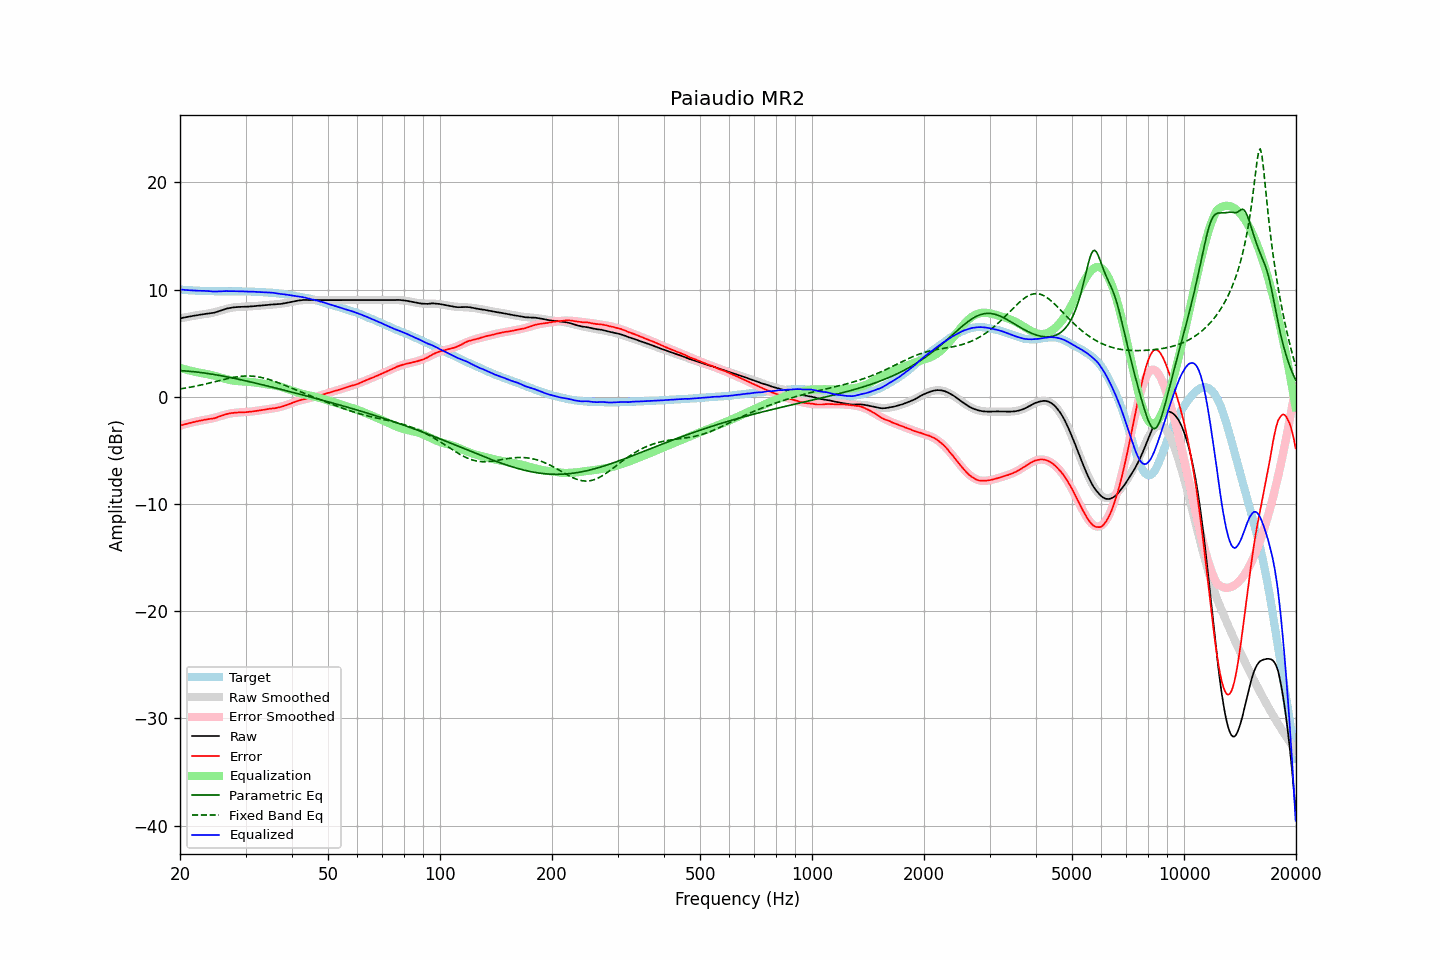

Data behind this chart, as committed beside it:
frequency, raw, error, smoothed, error_smoothed, equalization, parametric_eq, fixed_band_eq, equalized_raw, equalized_smoothed, target
20.00, 7.32, -2.69, 7.32, -2.69, 2.69, 2.44, 0.73, 10.01, 10.01, 10.01
20.20, 7.35, -2.65, 7.35, -2.65, 2.65, 2.43, 0.76, 9.99, 10.00, 10.00
20.40, 7.38, -2.61, 7.38, -2.61, 2.61, 2.42, 0.78, 9.98, 9.98, 9.98
20.61, 7.41, -2.57, 7.41, -2.56, 2.56, 2.41, 0.81, 9.97, 9.97, 9.97
20.81, 7.44, -2.52, 7.43, -2.52, 2.52, 2.40, 0.83, 9.96, 9.96, 9.95
21.02, 7.47, -2.48, 7.46, -2.49, 2.49, 2.39, 0.86, 9.95, 9.95, 9.94
21.23, 7.49, -2.45, 7.49, -2.45, 2.45, 2.38, 0.88, 9.93, 9.94, 9.93
21.44, 7.52, -2.42, 7.52, -2.41, 2.41, 2.36, 0.91, 9.93, 9.93, 9.94
21.66, 7.55, -2.37, 7.54, -2.38, 2.38, 2.35, 0.94, 9.92, 9.92, 9.92
21.87, 7.57, -2.35, 7.57, -2.34, 2.34, 2.33, 0.97, 9.91, 9.91, 9.92
22.09, 7.60, -2.30, 7.59, -2.31, 2.31, 2.32, 1.00, 9.90, 9.90, 9.90
22.31, 7.62, -2.28, 7.62, -2.28, 2.28, 2.30, 1.03, 9.89, 9.89, 9.90
22.54, 7.65, -2.24, 7.64, -2.25, 2.25, 2.28, 1.06, 9.89, 9.89, 9.89
22.76, 7.67, -2.22, 7.66, -2.22, 2.22, 2.26, 1.10, 9.89, 9.88, 9.88
22.99, 7.69, -2.19, 7.68, -2.19, 2.19, 2.24, 1.13, 9.88, 9.88, 9.87
23.22, 7.72, -2.15, 7.70, -2.17, 2.17, 2.22, 1.16, 9.88, 9.87, 9.86
23.45, 7.74, -2.13, 7.73, -2.14, 2.14, 2.20, 1.20, 9.88, 9.87, 9.87
23.69, 7.76, -2.10, 7.75, -2.11, 2.11, 2.18, 1.23, 9.87, 9.86, 9.86
23.92, 7.78, -2.07, 7.77, -2.08, 2.08, 2.16, 1.27, 9.86, 9.86, 9.85
24.16, 7.80, -2.06, 7.80, -2.05, 2.05, 2.13, 1.31, 9.85, 9.85, 9.86
24.40, 7.82, -2.04, 7.83, -2.01, 2.01, 2.11, 1.34, 9.83, 9.85, 9.85
24.65, 7.84, -2.02, 7.87, -1.98, 1.98, 2.08, 1.38, 9.81, 9.85, 9.85
24.89, 7.88, -1.97, 7.91, -1.94, 1.94, 2.06, 1.42, 9.82, 9.85, 9.85
25.14, 7.93, -1.91, 7.95, -1.90, 1.90, 2.03, 1.46, 9.82, 9.84, 9.84
25.39, 7.98, -1.86, 7.99, -1.85, 1.85, 2.01, 1.49, 9.83, 9.84, 9.84
25.65, 8.03, -1.81, 8.03, -1.81, 1.81, 1.98, 1.53, 9.83, 9.84, 9.84
25.91, 8.08, -1.76, 8.07, -1.76, 1.76, 1.95, 1.57, 9.84, 9.84, 9.83
26.16, 8.13, -1.72, 8.12, -1.72, 1.72, 1.92, 1.60, 9.85, 9.84, 9.84
26.43, 8.18, -1.66, 8.16, -1.68, 1.68, 1.90, 1.64, 9.85, 9.84, 9.84
26.69, 8.23, -1.61, 8.20, -1.63, 1.63, 1.87, 1.67, 9.86, 9.84, 9.84
26.96, 8.26, -1.58, 8.24, -1.60, 1.60, 1.84, 1.71, 9.85, 9.84, 9.84
27.23, 8.29, -1.55, 8.27, -1.56, 1.56, 1.81, 1.74, 9.85, 9.84, 9.83
27.50, 8.32, -1.51, 8.30, -1.54, 1.54, 1.78, 1.77, 9.85, 9.84, 9.83
27.77, 8.34, -1.50, 8.33, -1.51, 1.51, 1.74, 1.80, 9.85, 9.84, 9.84
28.05, 8.36, -1.48, 8.35, -1.49, 1.49, 1.71, 1.83, 9.85, 9.84, 9.84
28.33, 8.37, -1.48, 8.36, -1.48, 1.48, 1.68, 1.85, 9.85, 9.84, 9.84
28.62, 8.38, -1.46, 8.37, -1.47, 1.47, 1.65, 1.87, 9.84, 9.84, 9.84
28.90, 8.39, -1.46, 8.38, -1.46, 1.46, 1.62, 1.89, 9.84, 9.84, 9.85
29.19, 8.39, -1.46, 8.39, -1.45, 1.45, 1.58, 1.91, 9.83, 9.84, 9.84
29.48, 8.40, -1.44, 8.40, -1.44, 1.44, 1.55, 1.92, 9.84, 9.84, 9.84
29.78, 8.40, -1.44, 8.40, -1.43, 1.43, 1.52, 1.93, 9.83, 9.83, 9.84
30.08, 8.40, -1.44, 8.41, -1.42, 1.42, 1.48, 1.94, 9.82, 9.83, 9.83
30.38, 8.41, -1.41, 8.42, -1.41, 1.41, 1.45, 1.94, 9.81, 9.83, 9.82
30.68, 8.42, -1.40, 8.42, -1.40, 1.40, 1.41, 1.94, 9.81, 9.82, 9.82
30.99, 8.43, -1.39, 8.43, -1.38, 1.38, 1.38, 1.93, 9.81, 9.81, 9.81
31.30, 8.44, -1.37, 8.44, -1.36, 1.36, 1.34, 1.92, 9.80, 9.81, 9.81
31.61, 8.46, -1.35, 8.45, -1.34, 1.34, 1.31, 1.91, 9.80, 9.80, 9.80
31.93, 8.47, -1.31, 8.47, -1.32, 1.32, 1.27, 1.89, 9.79, 9.79, 9.78
32.24, 8.49, -1.30, 8.48, -1.30, 1.30, 1.24, 1.87, 9.79, 9.78, 9.79
32.57, 8.50, -1.27, 8.49, -1.28, 1.28, 1.20, 1.85, 9.78, 9.77, 9.77
32.89, 8.51, -1.26, 8.51, -1.26, 1.26, 1.17, 1.82, 9.77, 9.77, 9.77
33.22, 8.53, -1.23, 8.52, -1.24, 1.24, 1.13, 1.79, 9.76, 9.76, 9.76
33.55, 8.54, -1.22, 8.54, -1.21, 1.21, 1.09, 1.75, 9.75, 9.75, 9.76
33.89, 8.55, -1.19, 8.55, -1.19, 1.19, 1.06, 1.72, 9.74, 9.74, 9.74
34.23, 8.57, -1.16, 8.56, -1.17, 1.17, 1.02, 1.67, 9.74, 9.73, 9.72
34.57, 8.58, -1.14, 8.57, -1.15, 1.15, 0.98, 1.63, 9.73, 9.72, 9.72
34.92, 8.60, -1.11, 8.58, -1.13, 1.13, 0.95, 1.58, 9.73, 9.71, 9.70
35.27, 8.61, -1.11, 8.59, -1.11, 1.11, 0.91, 1.53, 9.71, 9.70, 9.72
35.62, 8.62, -1.07, 8.60, -1.08, 1.08, 0.87, 1.48, 9.70, 9.69, 9.69
35.97, 8.62, -1.07, 8.62, -1.05, 1.05, 0.84, 1.43, 9.67, 9.67, 9.68
... 635 more rows
